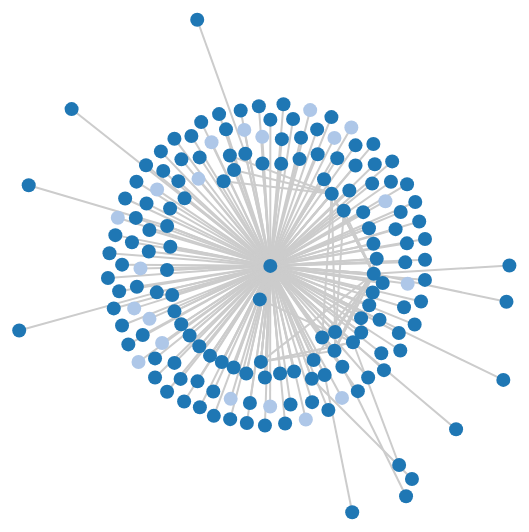
D3 v3 page, settled after 360 driven frames (6 s of simulated time); the page loaded 1 data file(s).


// ── js/app.js
/**
 * Created by Weiwei on 10/8/2014.
 */

var width = 600;
var height = 700;

var colors = d3.scale.category20();

//1.init
var force = d3.layout.force()
    .size([width, height])
    .linkDistance([100])
    .charge([-100]);

//3. load data
function updateSvg(sourceFile) {

    d3.json(sourceFile, function (dataset) {

        force.nodes(dataset.nodes)
            .links(dataset.links)
            .start();

        //2.create svg
        var svg = d3.select("#main")
            .append("svg")
            .attr("width", width)
            .attr("height", height)
            .attr("id", "forcesvg");

        //4.create links
        var edges = svg.selectAll("line")
            .data(dataset.links)
            .enter()
            .append("line")
            .style("stroke", "#ccc")
            .style("stroke-width", function (d) {
                return 2;
            });

        //5.create nodes
        var nodes = svg.selectAll("circle")
            .data(dataset.nodes)
            .enter()
            .append("circle")
            .attr("r", function (d) {
                return 7;
            })
            .style("fill", function (d) {
                return colors(d.category * 5);
            })
            .call(force.drag);


        nodes.append("title").text(function (d) {
            return d.name;
        });

        edges.append("title").text(function (d) {
            return d.source + "-->" + d.target;
        });


        //6.tick
        force.on("tick", function () {
            edges.attr("x1", function (d) {
                    return d.source.x;
                })
                .attr("y1", function (d) {
                    return d.source.y;
                })
                .attr("x2", function (d) {
                    return d.target.x;
                })
                .attr("y2", function (d) {
                    return d.target.y;
                });
            nodes.attr("cx", function (d) {
                    return d.x;
                })
                .attr("cy", function (d) {
                    return d.y;
                });
        });

    });
}

var overviewData = "data/overview-graph-d3.json";

updateSvg(overviewData);


//require.config({
//    paths: {
//        echarts: './js'
//    }
//});
//
//require(
//    [
//        'echarts',
//        'echarts/chart/force'
//    ],
//    function(ec) {
//        var myChart = ec.init(document.getElementById('main'));
//        var option = {
//            tooltip: {
//                trigger: 'item',
//                    formatter: '{b}'
//            },
//            toolbox: {
//                show: true,
//                    feature: {
//                    restore: {show: true},
//                    magicType: {
//                        show: true,
//                            type: ['force', 'chord'],
//                            option: {
//                            chord: {
//                                minRadius : 2,
//                                    maxRadius : 10,
//                                    ribbonType: false,
//                                    itemStyle: {
//                                    normal: {
//                                        label: {
//                                            show: true,
//                                                rotate: true
//                                        },
//                                        chordStyle: {
//                                            opacity: 0.2
//                                        }
//                                    }
//                                }
//                            },
//                            force: {
//                                minRadius : 5,
//                                    maxRadius : 8,
//                                    itemStyle : {
//                                    normal : {
//                                        label: {
//                                            show: false
//                                        },
//                                        linkStyle : {
//                                            opacity : 0.5
//                                        }
//                                    }
//                                }
//                            }
//                        }},
//                    saveAsImage: {show: true}
//                }
//            },
//            legend: {
//                x: 'left',
//                    data: ['in-site', 'out-site'],
//                    orient: 'vertical'
//            },
//            series: [
//                {
//                    type: 'force',
//                    //name: "Link relations",
//                    ribbonType: false,
//                    categories: [
//                        {
//                            name: 'in-site',
//                            base: "in-site",
//                            itemStyle: {
//                                normal: {
//                                    brushType: "both",
//                                    color: "#61AE24",
//                                    strokeColor: "#5182ab",
//                                    lineWidth: 1
//                                }
//                            }
//                        },
//                        {
//                            name: 'out-site',
//                            base: "out-site",
//                            itemStyle: {
//                                normal: {
//                                    brushType: "both",
//                                    color: "#dda0dd",
//                                    strokeColor: "#5182ab",
//                                    lineWidth: 1
//                                }
//                            }
//                        }
//                    ],
//                    minRadius : 10,
//                    maxRadius : 20,
//                    coolDown: 0.995,
//                    //steps: 10,
//                    nodes : [],
//                    links : [],
//                    steps: 15,
//                    gravity: 0.8,
//                    scaling: 1.1,
//                    roam: false,
//                    large: true,
//                    useWorker: true
//                }
//            ]
//        };
//
//        $.getJSON('./data/overview-graph-1.json', function (json) {
//            option.series[0].nodes = json.nodes;
//            option.series[0].links = json.links;
//            myChart.setOption(option);
//        });
//
//    }
//);